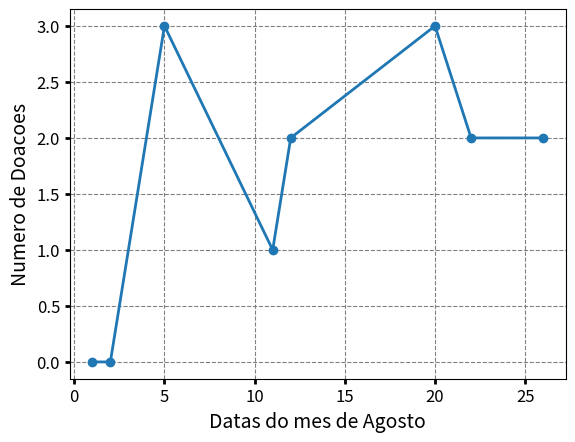

The script that saved this image:
# -*- coding: utf-8 -*-
"""Grafico de doações no mês de Agosto.ipynb

Automatically generated by Colab.

Original file is located at
    https://colab.research.google.com/<link-removed>
"""

import matplotlib.pyplot as plt
import numpy as np

### Criar eixos e a figura
fig, ax = plt.subplots()
nomefig = 'graficosdoações.png'
xlab = 'Datas do mes de Agosto'
ylab = 'Numero de Doacoes'
fsize, lsize = 14, 12
## eixo x
Data = np.array ([1,2,5,11,12,20,22,26])
print(Data)
### eixo y
Doacoes = np.array([0,0,3,1,2,3,2,2])
## Plotar dados
ax.plot(Data, Doacoes, marker = 'o', lw = 2, ls= '-')
### configurar
ax.set_xlabel(xlab, fontsize = fsize)
ax.set_ylabel(ylab, fontsize = fsize)
ax.tick_params (labelsize = lsize, width = 2)
ax.grid(ls = '--', color = 'grey')
### Salvar
fig.savefig ( 'nome.png')
plt.show()

